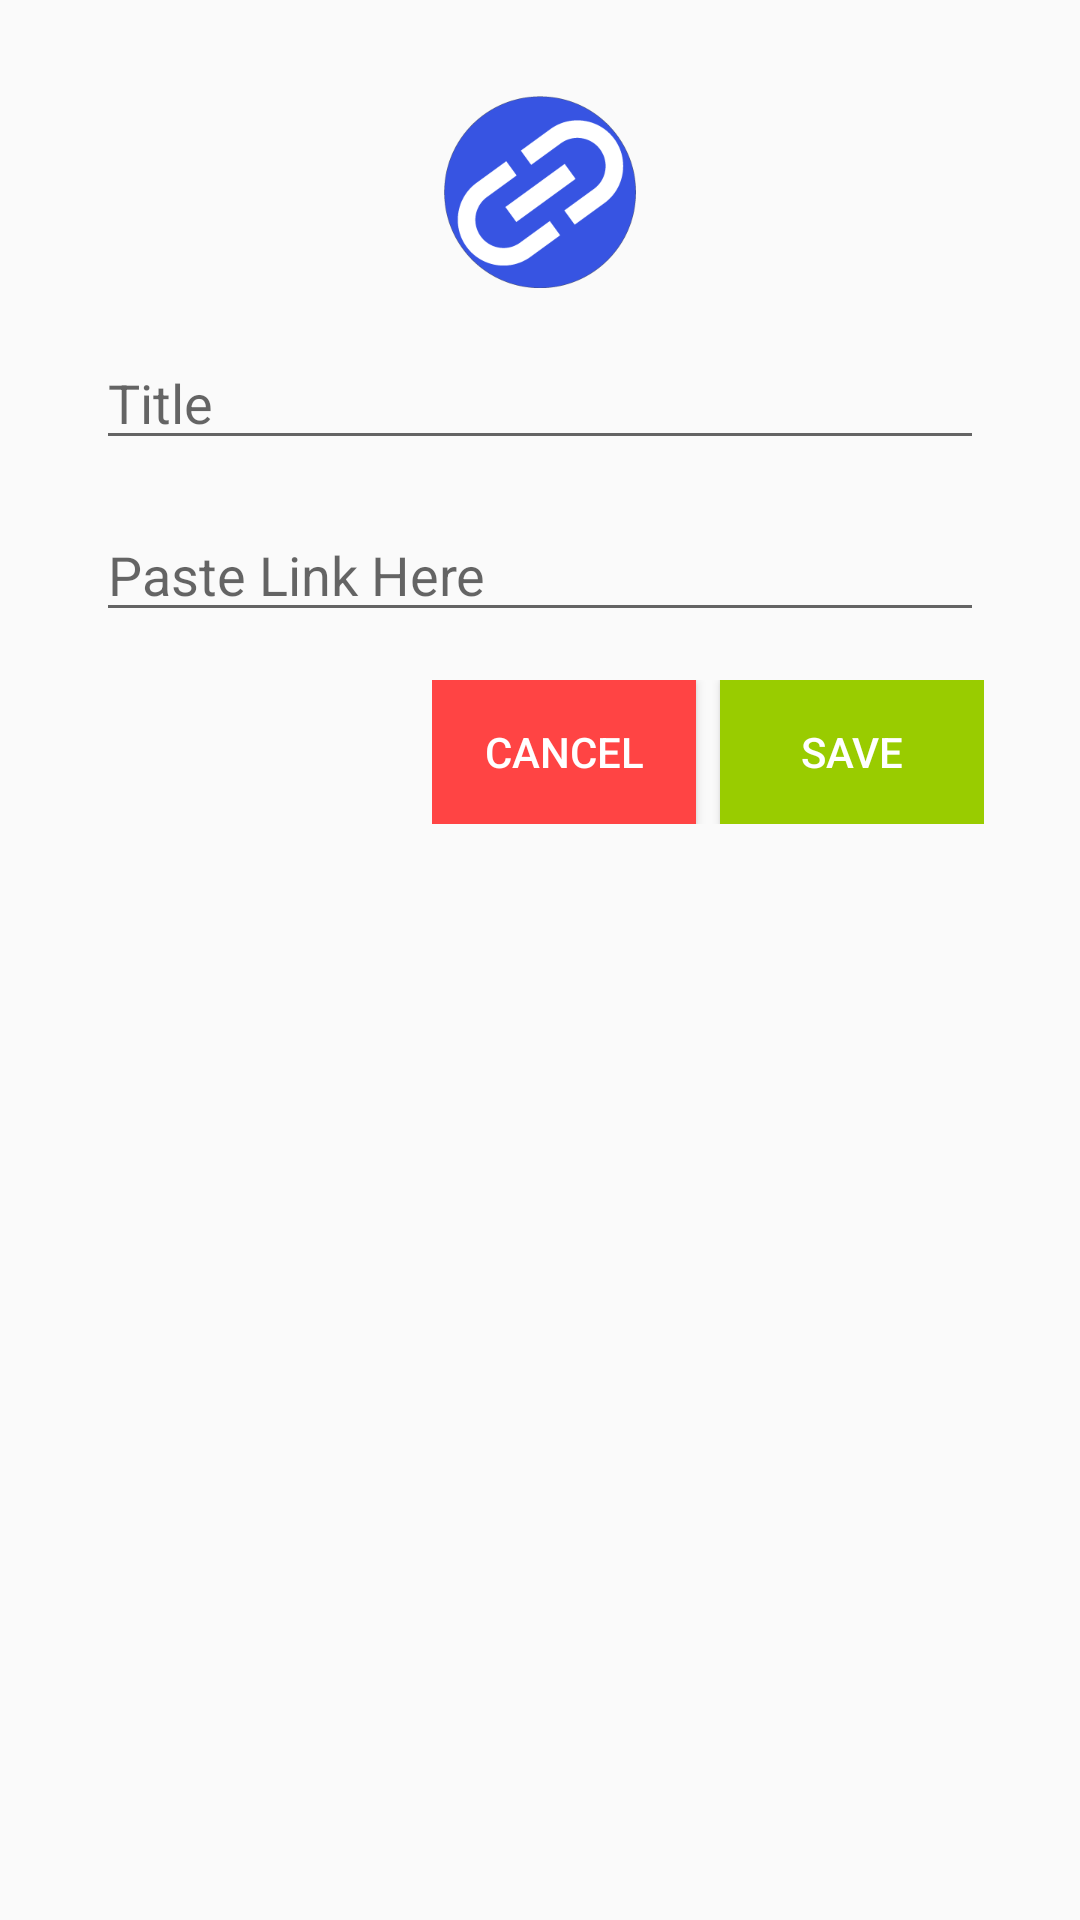

The Android layout XML behind this screen, and the referenced resources:
<!-- AndroidManifest.xml: application theme AppTheme -->
<!-- res/layout/acitivity_custom_link.xml -->
<?xml version="1.0" encoding="utf-8"?>
<android.support.constraint.ConstraintLayout
    xmlns:android="http://schemas.android.com/apk/res/android"
    android:id="@+id/dialog_sign_in"
    android:layout_width="match_parent"
    android:layout_height="match_parent"
    android:padding="16sp">

    <RelativeLayout
        android:layout_width="match_parent"
        android:layout_height="match_parent">

        <ImageView
            android:id="@+id/app_icon"
            android:layout_width="64sp"
            android:layout_height="64sp"
            android:layout_marginTop="16sp"
            android:layout_centerHorizontal="true"
            android:src="@drawable/link_logo"/>

        <android.support.v7.widget.AppCompatEditText
            android:id="@+id/title"
            android:layout_width="match_parent"
            android:layout_height="wrap_content"
            android:layout_below="@+id/app_icon"
            android:layout_marginTop="16sp"
            android:layout_marginLeft="16sp"
            android:layout_marginRight="16sp"
            android:hint="Title "/>
        <android.support.v7.widget.AppCompatEditText
            android:id="@+id/link"
            android:layout_width="match_parent"
            android:layout_height="wrap_content"
            android:layout_below="@+id/title"
            android:layout_marginTop="16sp"
            android:layout_marginLeft="16sp"
            android:layout_marginRight="16sp"
            android:hint="Paste Link Here"/>

        <RelativeLayout
            android:id="@+id/second_layout"
            android:layout_width="wrap_content"
            android:layout_height="wrap_content"
            android:layout_below="@+id/link"
            android:layout_marginTop="16sp"
            android:layout_marginLeft="16sp"
            android:layout_marginRight="16sp"
            android:layout_alignParentRight="true">

            <android.support.v7.widget.AppCompatButton
                android:id="@+id/cancel"
                android:layout_width="wrap_content"
                android:layout_height="wrap_content"
                android:background="@android:color/holo_red_light"
                android:text="Cancel"
                android:textColor="@android:color/white"/>
            <android.support.v7.widget.AppCompatButton
                android:id="@+id/submit"
                android:layout_width="wrap_content"
                android:layout_height="wrap_content"
                android:layout_toRightOf="@+id/cancel"
                android:layout_marginLeft="8sp"
                android:background="@android:color/holo_green_light"
                android:text="Save"
                android:textColor="@android:color/white"/>
        </RelativeLayout>
    </RelativeLayout>

</android.support.constraint.ConstraintLayout>
<!-- resources referenced by this layout -->
<resources>
  <!-- drawable link_logo: png bitmap (drawable-v24, 10476 bytes) -->
  <style name="AppTheme" parent="Theme.AppCompat.Light.DarkActionBar">
          
          <item name="colorPrimary">@color/colorPrimary</item>
          <item name="colorPrimaryDark">@color/colorPrimaryDark</item>
          <item name="colorAccent">@color/colorAccent</item>
      </style>
  <!-- not gathered from this repository: default colours our renderer supplied (Android Studio template values) -->
  <color name="colorPrimary">#FF6200EE</color>
  <color name="colorPrimaryDark">#FF3700B3</color>
  <color name="colorAccent">#FF03DAC5</color>
</resources>
